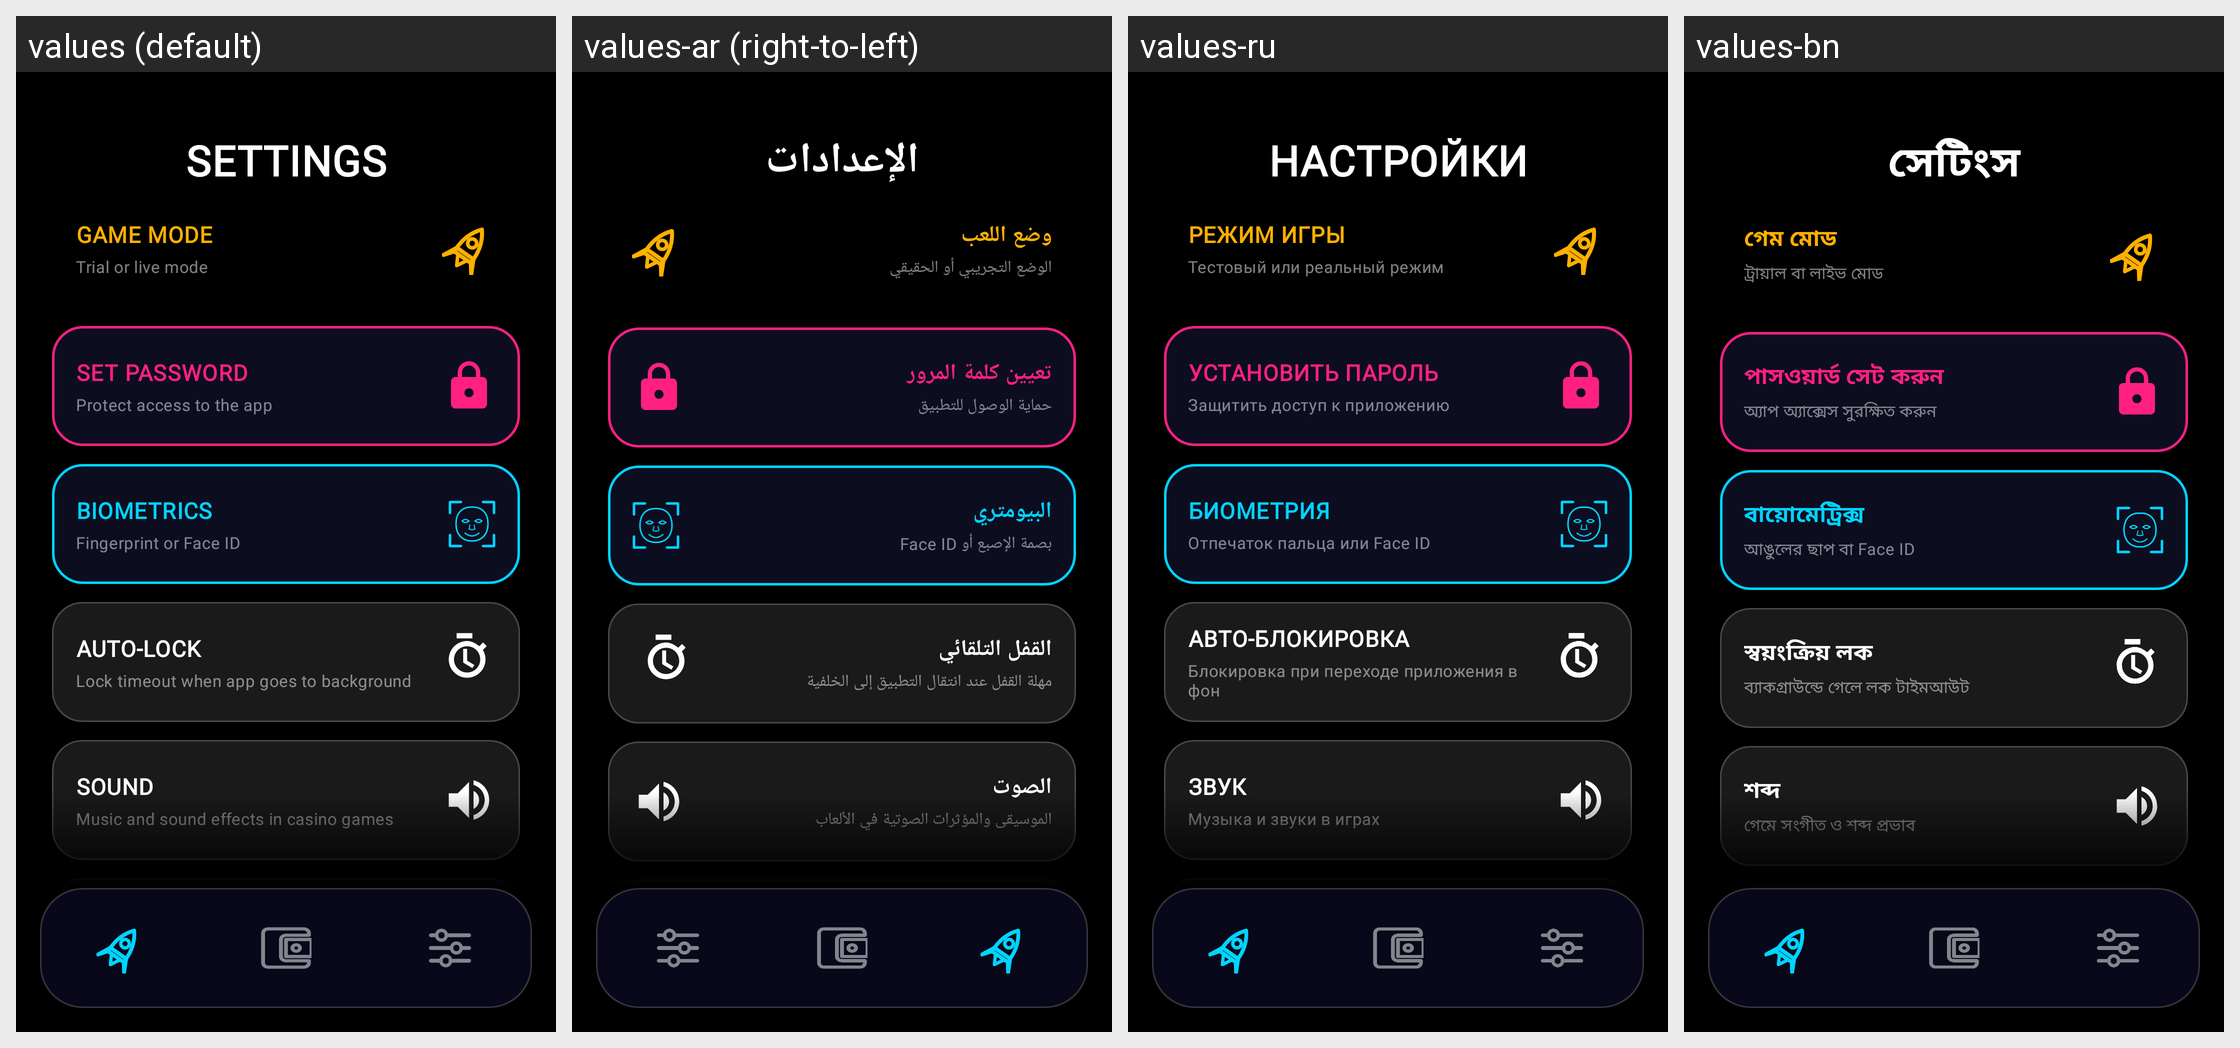

The same Android screen rendered under several of its app's locales, left to right. List the strings drawn on it with the default value and each locale's translation.
Android screen res/layout/settings_page.xml rendered under 4 locales, left to right: values (default), values-ar (right-to-left), values-ru, values-bn. Device: Nexus 5 (rendered at 1080×1920; each locale shown at half size, 540×960, under a caption strip naming it); theme Theme.XGW.
Other locales in the repository, not shown: values-de, values-es, values-fr, values-hi, values-pt, values-zh.
Strings drawn on this screen, with the default value and each locale's value (text and hints the layout hard-codes, and strings that could not be matched under every locale, appear in the picture but are not listed):

settings_text
  values: SETTINGS
  values-ar: الإعدادات
  values-ru: НАСТРОЙКИ
  values-bn: সেটিংস

settings_game_mode
  values: GAME MODE
  values-ar: وضع اللعب
  values-ru: РЕЖИМ ИГРЫ
  values-bn: গেম মোড

btn_sub_game_mode
  values: Trial or live mode
  values-ar: الوضع التجريبي أو الحقيقي
  values-ru: Тестовый или реальный режим
  values-bn: ট্রায়াল বা লাইভ মোড

settings_set_password
  values: SET PASSWORD
  values-ar: تعيين كلمة المرور
  values-ru: УСТАНОВИТЬ ПАРОЛЬ
  values-bn: পাসওয়ার্ড সেট করুন

btn_sub_set_password
  values: Protect access to the app
  values-ar: حماية الوصول للتطبيق
  values-ru: Защитить доступ к приложению
  values-bn: অ্যাপ অ্যাক্সেস সুরক্ষিত করুন

settings_biometric
  values: BIOMETRICS
  values-ar: البيومتري
  values-ru: БИОМЕТРИЯ
  values-bn: বায়োমেট্রিক্স

btn_sub_biometric
  values: Fingerprint or Face ID
  values-ar: بصمة الإصبع أو Face ID
  values-ru: Отпечаток пальца или Face ID
  values-bn: আঙুলের ছাপ বা Face ID

settings_auto_lock
  values: AUTO-LOCK
  values-ar: القفل التلقائي
  values-ru: АВТО-БЛОКИРОВКА
  values-bn: স্বয়ংক্রিয় লক

settings_auto_lock_subtitle
  values: Lock timeout when app goes to background
  values-ar: مهلة القفل عند انتقال التطبيق إلى الخلفية
  values-ru: Блокировка при переходе приложения в фон
  values-bn: ব্যাকগ্রাউন্ডে গেলে লক টাইমআউট

settings_sound
  values: SOUND
  values-ar: الصوت
  values-ru: ЗВУК
  values-bn: শব্দ

settings_sound_subtitle
  values: Music and sound effects in casino games
  values-ar: الموسيقى والمؤثرات الصوتية في الألعاب
  values-ru: Музыка и звуки в играх
  values-bn: গেমে সংগীত ও শব্দ প্রভাব
